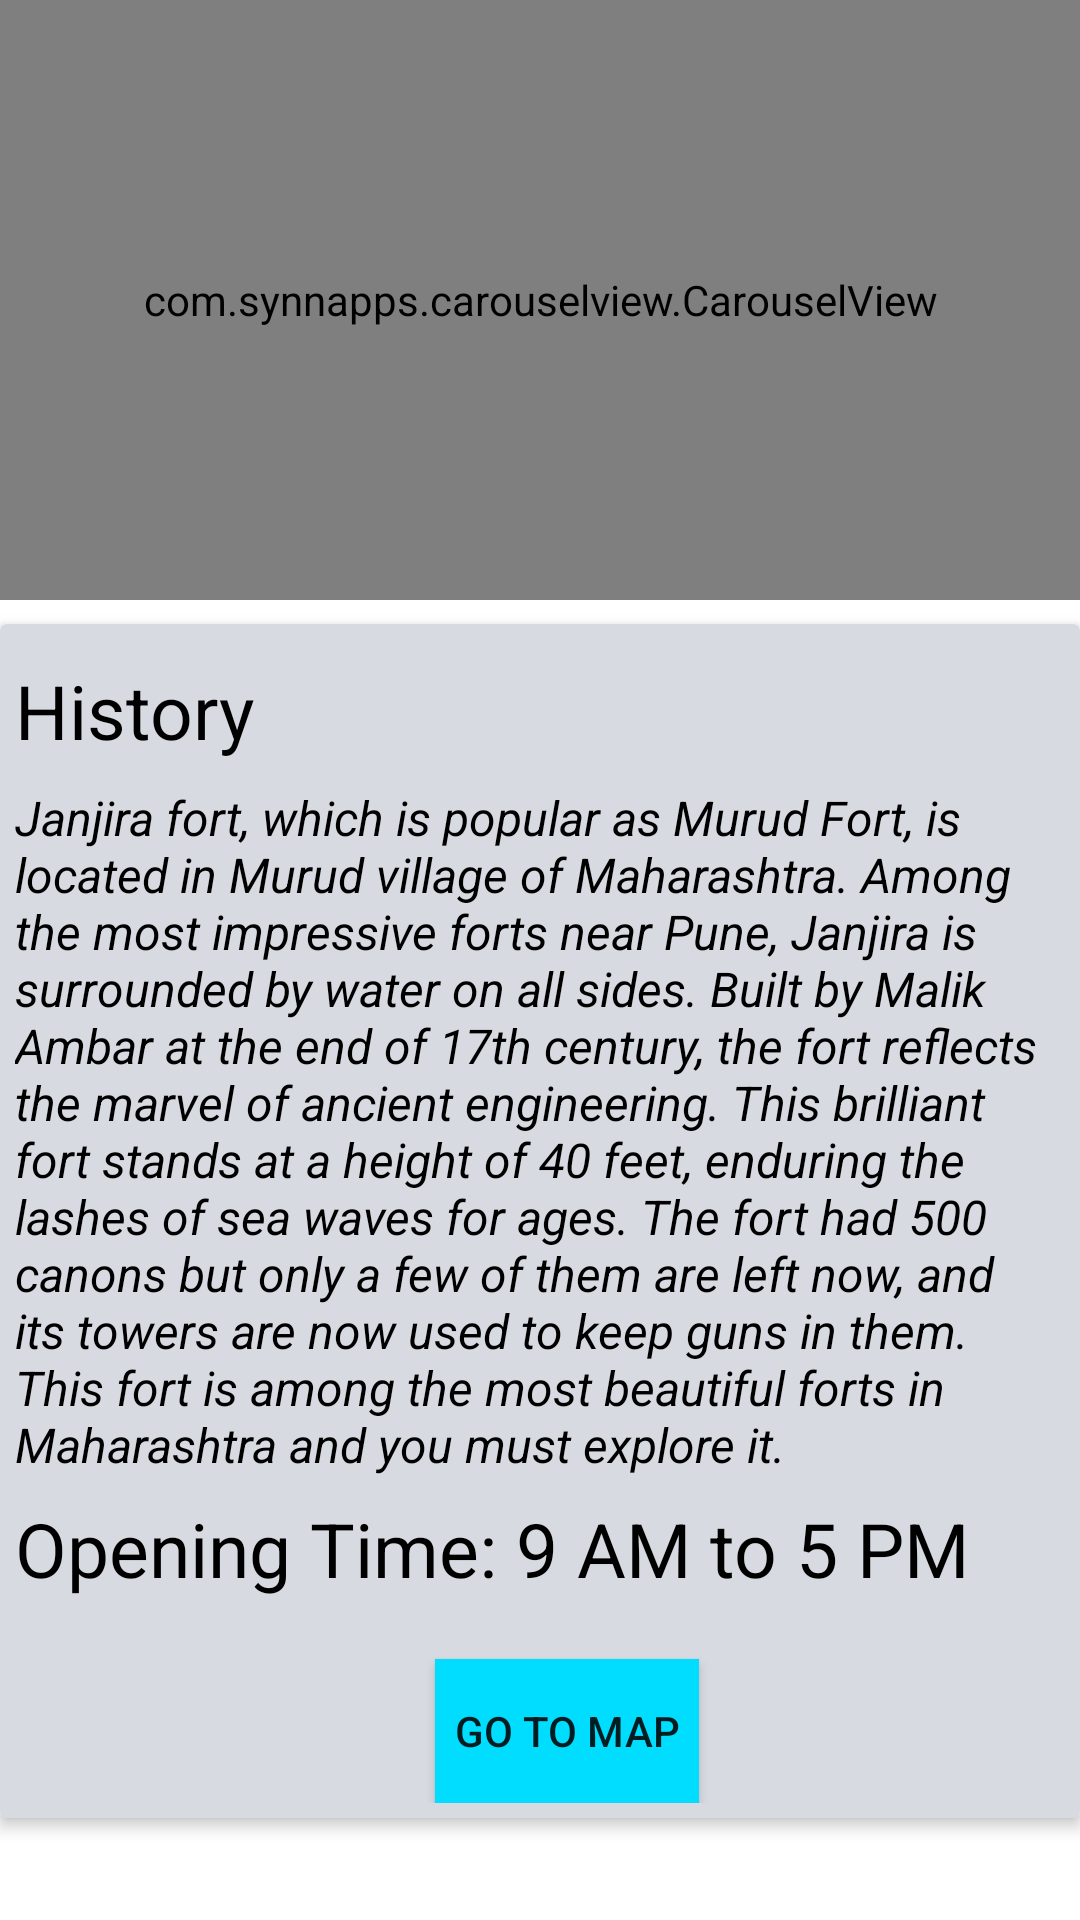

The Android layout XML behind this screen, and the referenced resources:
<!-- AndroidManifest.xml: activity theme AppTheme1 -->
<!-- res/layout/activity_janjira.xml -->
<?xml version="1.0" encoding="utf-8"?>
<ScrollView xmlns:android="http://schemas.android.com/apk/res/android"
    android:layout_width="fill_parent"
    android:layout_height="fill_parent"
    android:background="@color/backgroundColorOfFortInformationView"
    android:fillViewport="true">

    <LinearLayout xmlns:android="http://schemas.android.com/apk/res/android"
        xmlns:app="http://schemas.android.com/apk/res-auto"
        xmlns:tools="http://schemas.android.com/tools"
        android:layout_width="match_parent"
        android:orientation="vertical"
        android:layout_height="match_parent"
        tools:context=".JanjiraActivity">

        <include layout="@layout/content_main"
            android:layout_height="wrap_content"
            android:layout_width="wrap_content" />


            <android.support.v7.widget.CardView
                android:id="@+id/cardViewJanjiraInformation"
                android:layout_width="match_parent"
                android:layout_height="wrap_content"
                android:layout_centerHorizontal="true"
                android:layout_marginTop="8dp"
                app:cardBackgroundColor="@color/backgroundCardViewOfHistory"
                app:cardElevation="3dp">

                <RelativeLayout
                    android:layout_width="match_parent"
                    android:layout_height="match_parent"
                    android:padding="5dp">

                    <TextView
                        android:id="@+id/historytitleJanjira"
                        android:layout_width="wrap_content"
                        android:layout_height="wrap_content"
                        android:layout_marginTop="7dp"
                        android:text="History"
                        android:textColor="@android:color/black"
                        android:textSize="25sp" />

                    <TextView
                        android:id="@+id/historyTextJanjira"
                        android:layout_width="match_parent"
                        android:layout_height="wrap_content"
                        android:layout_below="@+id/historytitleJanjira"
                        android:layout_marginTop="8dp"
                        android:text="@string/janjira_history"
                        android:textColor="@android:color/black"
                        android:textSize="16sp"
                        android:textStyle="italic" />
                    <TextView
                        android:id="@+id/openTimingJanjira"
                        android:layout_width="wrap_content"
                        android:layout_height="wrap_content"
                        android:layout_marginTop="7dp"
                        android:text="Opening Time: 9 AM to 5 PM"
                        android:layout_below="@+id/historyTextJanjira"
                        android:textColor="@android:color/black"
                        android:textSize="25sp" />


                    <Button
                        android:id="@+id/buttonJanjiraMap"
                        android:layout_width="wrap_content"
                        android:layout_height="wrap_content"
                        android:layout_below="@+id/openTimingJanjira"
                        android:layout_marginLeft="140dp"
                        android:background="@android:color/holo_blue_bright"
                        android:layout_marginTop="20dp"
                        android:gravity="center"
                        android:text="go to map" />

                </RelativeLayout>
            </android.support.v7.widget.CardView>




    </LinearLayout>
</ScrollView>
<!-- res/layout/content_main.xml (included above) -->
<?xml version="1.0" encoding="utf-8"?>
<RelativeLayout xmlns:android="http://schemas.android.com/apk/res/android"
    android:layout_width="match_parent"
    android:layout_height="match_parent"
    xmlns:app="http://schemas.android.com/apk/res-auto">


    <com.synnapps.carouselview.CarouselView
        android:id="@+id/carouselView"
        android:layout_width="match_parent"
        android:layout_height="200dp"
        app:fillColor="#FFFFFFFF"
        app:pageColor="#00000000"
        app:radius="6dp"
        app:slideInterval="3000"
        app:strokeColor="#FF777777"
        app:strokeWidth="1dp"/>

</RelativeLayout>
<!-- resources referenced by this layout -->
<resources>
  <color name="backgroundCardViewOfHistory">#d7dae0</color>
  <color name="backgroundColorOfFortInformationView">#FFFFFF</color>
  <string name="janjira_history">Janjira fort, which is popular as Murud Fort, is located in Murud village of Maharashtra. Among the most impressive forts near Pune, Janjira is surrounded by water on all sides. Built by Malik Ambar at the end of 17th century, the fort reflects the marvel of ancient engineering. This brilliant fort stands at a height of 40 feet, enduring the lashes of sea waves for ages. The fort had 500 canons but only a few of them are left now, and its towers are now used to keep guns in them. This fort is among the most beautiful forts in Maharashtra and you must explore it.</string>
  <style name="AppTheme1" parent="Theme.AppCompat.Light.DarkActionBar">
          
          <item name="colorPrimary">@color/colorPrimary</item>
          <item name="colorPrimaryDark">@color/colorPrimaryDark</item>
          <item name="colorAccent">@color/colorAccent</item>
      </style>
  <color name="colorPrimary">#3F51B5</color>
  <color name="colorPrimaryDark">#303F9F</color>
  <color name="colorAccent">#FF4081</color>
</resources>
